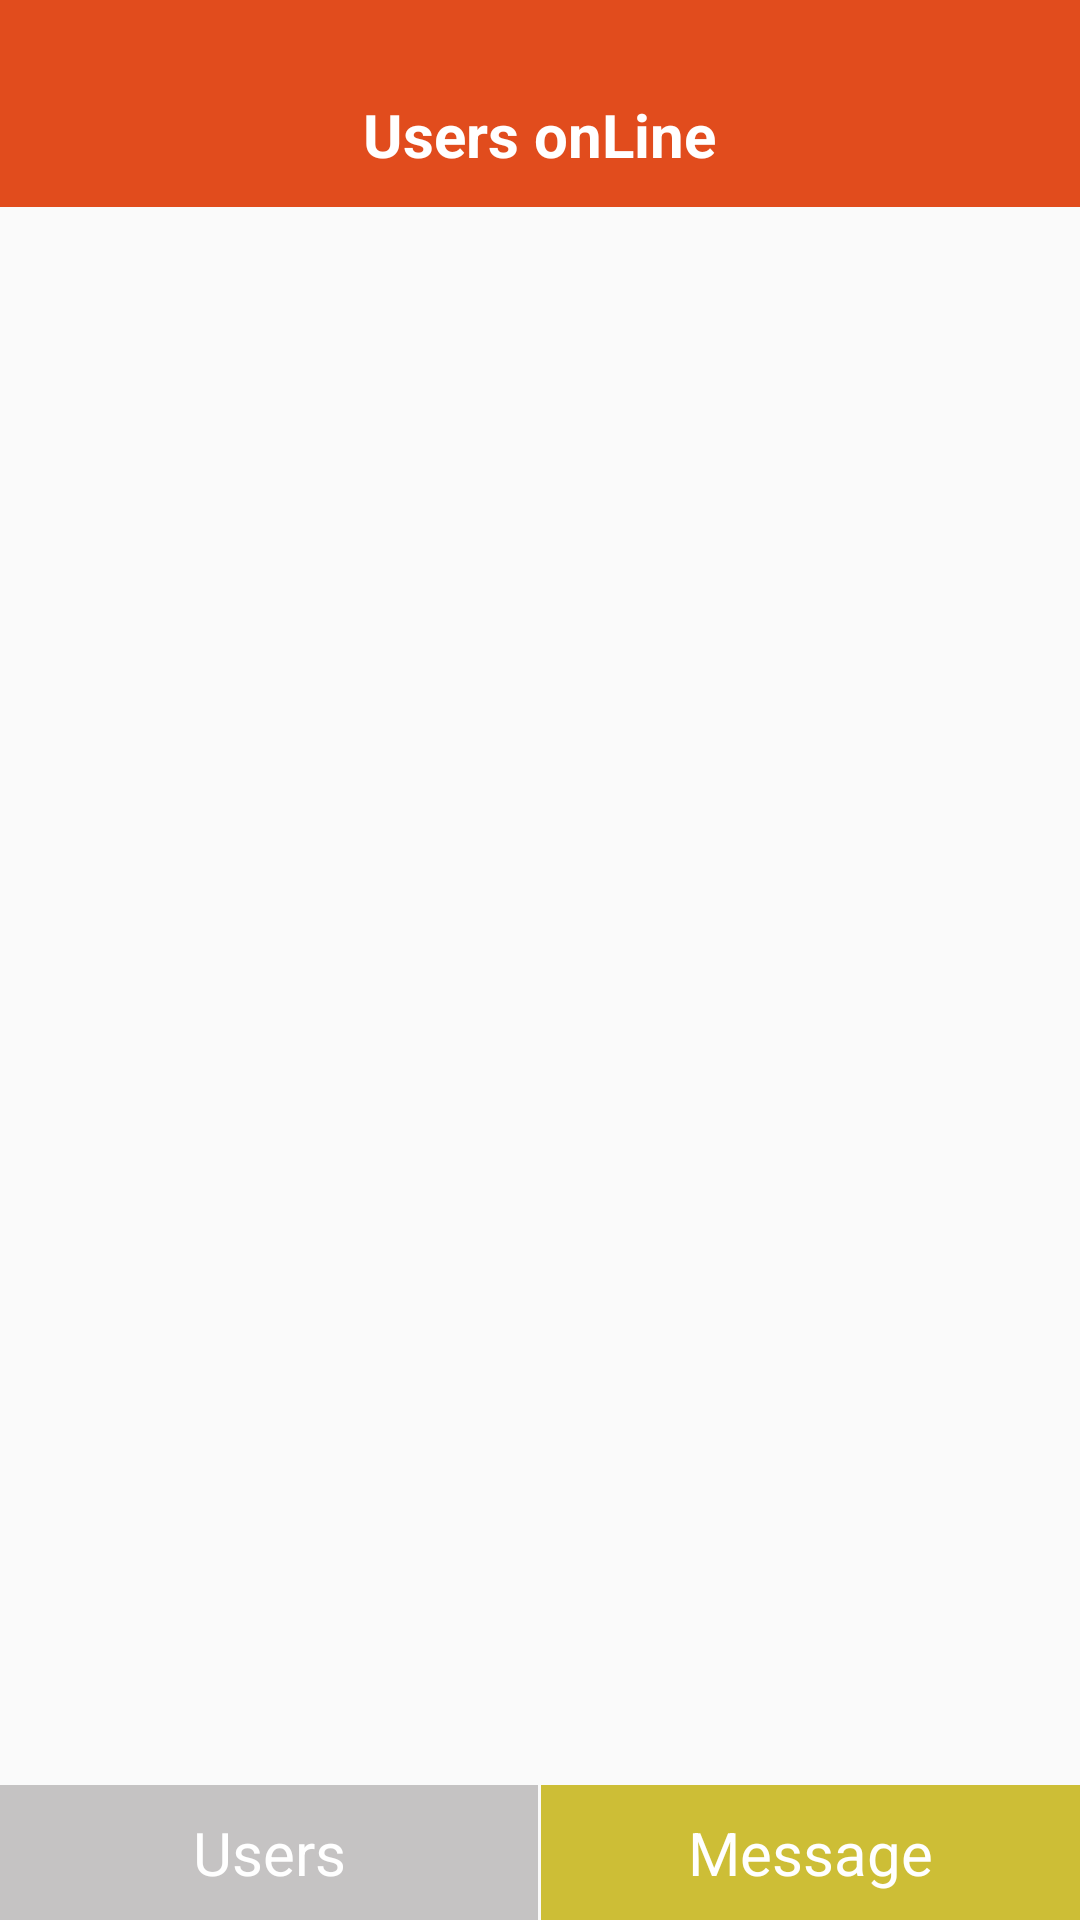

Reconstruct the res/layout file that produces this screen, plus the resources it refers to.
<!-- AndroidManifest.xml: application theme Theme.Design.Light.NoActionBar -->
<!-- res/layout/activity_home.xml -->
<?xml version="1.0" encoding="utf-8"?>
<LinearLayout xmlns:android="http://schemas.android.com/apk/res/android"
    xmlns:tools="http://schemas.android.com/tools"
    android:layout_width="match_parent"
    android:layout_height="match_parent"
    android:orientation="vertical"
    tools:context=".ui.HomeActivity">

    <FrameLayout
        android:id="@+id/frame_contaner"
        android:layout_width="match_parent"
        android:layout_height="69dp"
        android:background="#E14C1D">

        <TextView
            android:layout_width="wrap_content"
            android:layout_height="48dp"
            android:textColor="#FFFFFF"
            android:layout_gravity="bottom|center_horizontal"
            android:textStyle="bold"
            android:textSize="20dp"
            android:gravity="center_vertical"
            android:text="Users onLine"/>

    </FrameLayout>

    <FrameLayout
        android:id="@+id/frameLayout"
        android:layout_width="match_parent"
        android:layout_height="0dp"
        android:layout_weight="1"
        />

    <LinearLayout
        android:layout_width="match_parent"
        android:layout_height="45dp"
        android:orientation="horizontal">

        <TextView
            android:id="@+id/tv_user"
            android:layout_width="0dp"
            android:layout_weight="1"
            android:layout_height="match_parent"
            android:text="Users"
            android:background="#C5C3C3"
            android:textColor="#fff"
            android:gravity="center"
            android:textSize="20dp"
            />

        <View
            android:layout_width="1dp"
            android:layout_height="match_parent"/>

        <TextView
            android:id="@+id/tv_message"
            android:layout_width="0dp"
            android:layout_weight="1"
            android:layout_height="match_parent"
            android:text="Message"
            android:background="#CDBE36"
            android:textColor="#fff"
            android:gravity="center"
            android:textSize="20dp"
            />
    </LinearLayout>
</LinearLayout>
<!-- resources referenced by this layout -->
<resources>

</resources>
